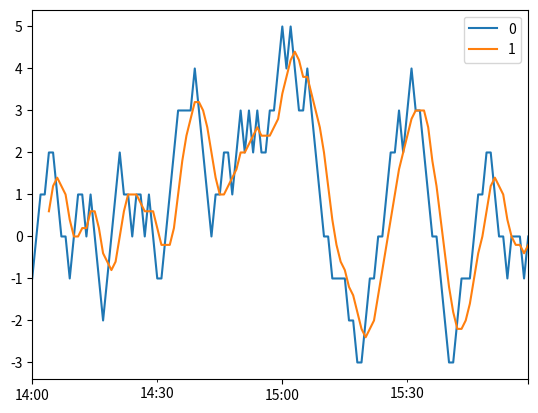
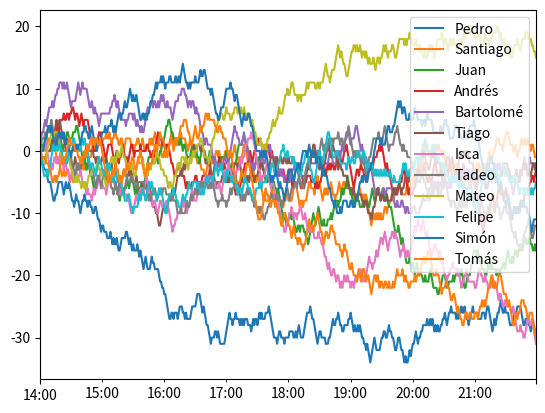
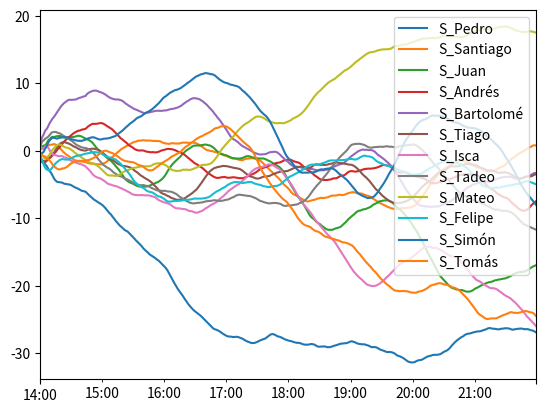

Python code for these plots, in order:
import numpy as np
import pandas as pd
import matplotlib.pyplot as plt

idx = pd.date_range('20200923 14:00', periods = 120, freq = 'min')
s1 = pd.Series(np.random.randint(-1,2,120), index = idx)
s2 = s1.cumsum()

#usar una media móvil (rolling mean) para suavizar los datos
w = 5 # ancho en minutos de la ventana
s3 = s2.rolling(w).mean()


df_series_23 = pd.DataFrame([s2, s3]).T  # armo un dataframe con ambas series
df_series_23.plot()


horas = 8
idx = pd.date_range('20200923 14:00', periods = horas*60, freq = 'min')
nombres = ['Pedro', 'Santiago', 'Juan', 'Andrés','Bartolomé','Tiago','Isca','Tadeo','Mateo','Felipe','Simón','Tomás']

df_walks = pd.DataFrame(np.random.randint(-1,2,[horas*60,12]).cumsum(axis=0), index = idx, columns = nombres)
df_walks.plot()

w = 45
df_walk_suav = df_walks.rolling(w, min_periods = 1).mean() # datos suavizados
nsuav = ['S_' + n for n in nombres]
df_walk_suav.columns = nsuav # cambio el nombre de las columnas
                             # para los datos suavizados
df_walk_suav.plot()

plt.show()
df_walk_suav.to_csv('caminata_apostolica.csv')